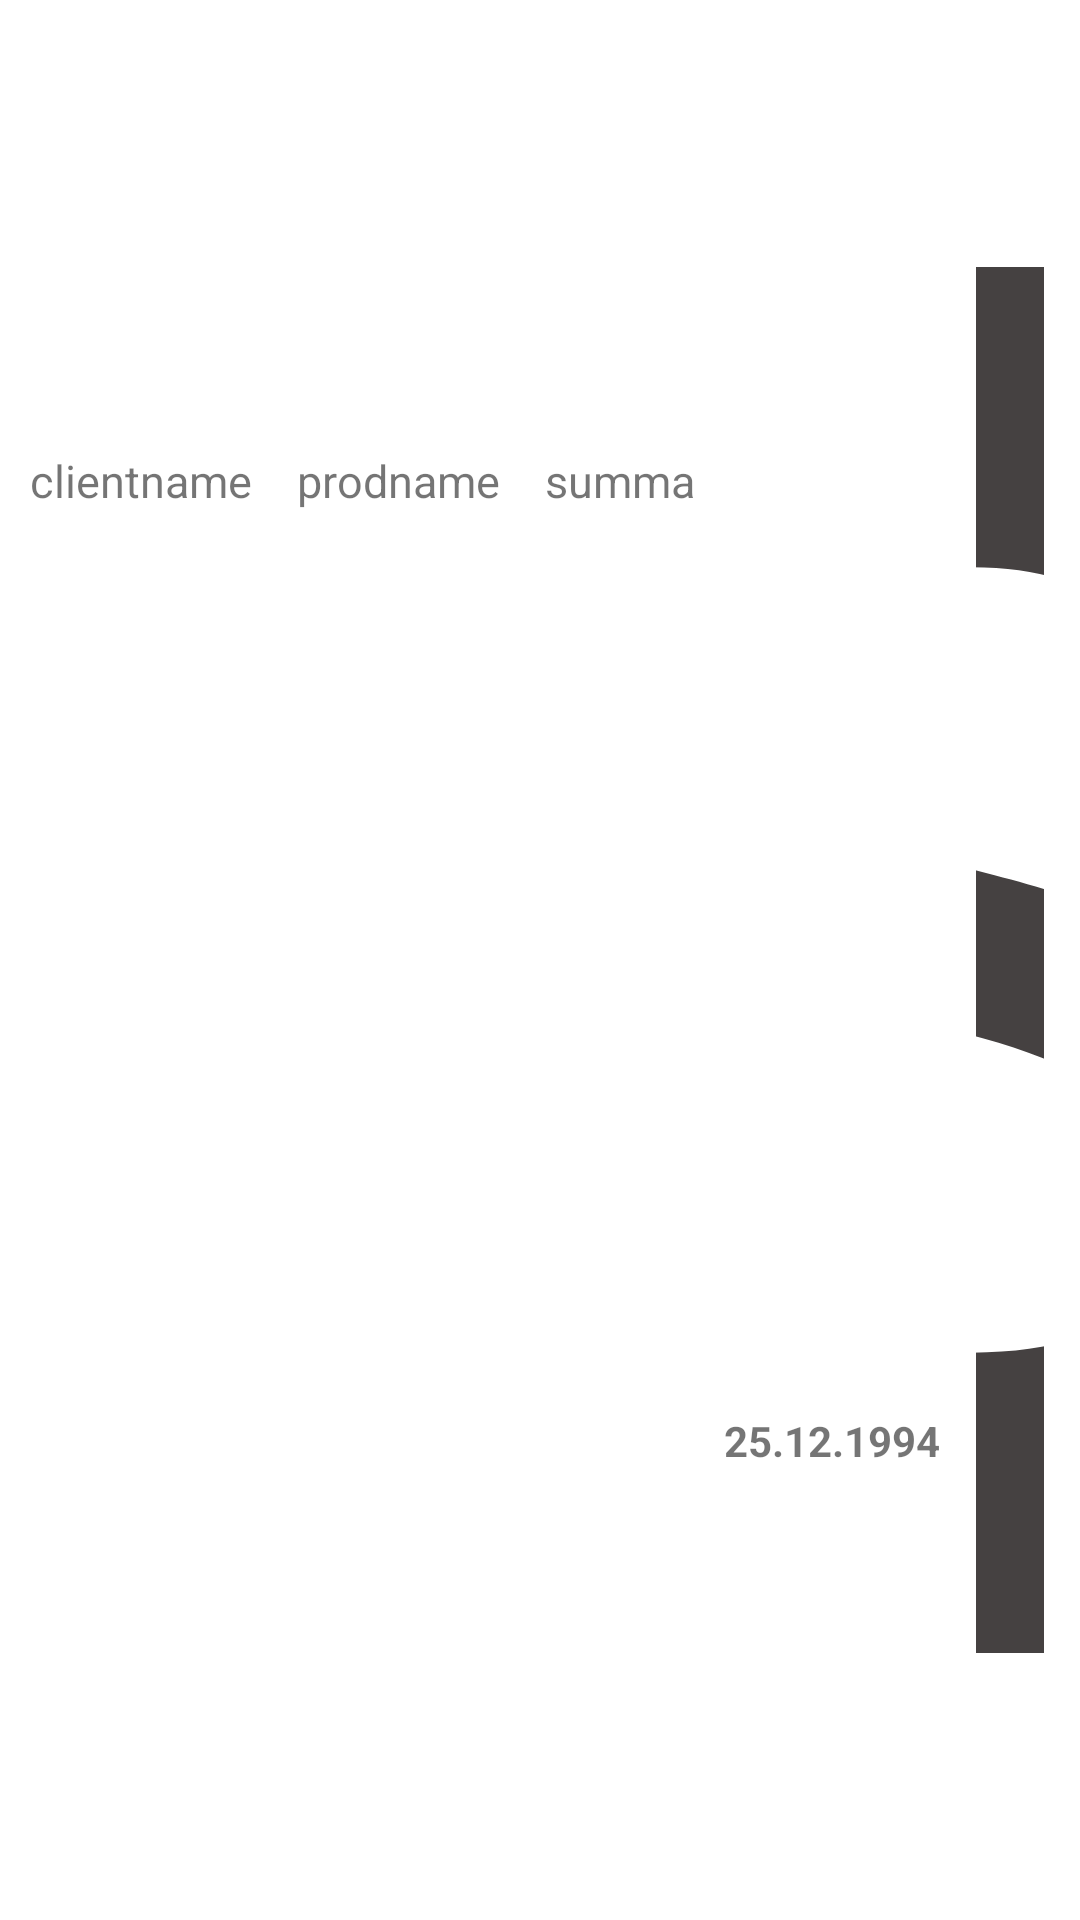

Layout XML and referenced resources for this Android screen:
<!-- AndroidManifest.xml: application theme Theme.Debetappmobile -->
<!-- res/layout/pay_item.xml -->
<?xml version="1.0" encoding="utf-8"?>
<LinearLayout xmlns:android="http://schemas.android.com/apk/res/android"
    android:orientation="horizontal"
    android:layout_margin="10dp"
    android:paddingLeft="10dp"
    android:layout_width="match_parent"
    android:weightSum="6"
    android:layout_height="60dp">

    <LinearLayout
        android:layout_width="wrap_content"
        android:layout_height="match_parent"
        android:orientation="vertical"
        android:layout_gravity="center_vertical"
        android:weightSum="2"
        android:layout_weight="5"
        >


        <LinearLayout
            android:layout_width="match_parent"
            android:layout_height="wrap_content"
            android:orientation="horizontal"
            android:layout_gravity="center_vertical"
            android:layout_weight="1"
            >

            <TextView
                android:id="@+id/contr_client_name"
                android:layout_width="wrap_content"
                android:layout_height="wrap_content"
                android:gravity="left"
                android:textSize="15sp"
                android:text="clientname"
                style="@style/item_user_name"
                />

            <TextView
                android:id="@+id/contr_prod_name"
                android:layout_width="wrap_content"
                android:layout_height="wrap_content"
                android:textSize="15sp"
                android:layout_marginLeft="15dp"
                android:text="prodname"
                style="@style/item_user_name"
                />
            <TextView
                android:id="@+id/contr_summa"
                android:layout_width="wrap_content"
                android:layout_height="wrap_content"
                android:textSize="15sp"
                android:layout_marginLeft="15dp"
                android:text="summa"
                style="@style/item_user_name"
                />


        </LinearLayout>

        <LinearLayout
            android:layout_width="match_parent"
            android:layout_height="wrap_content"
            android:orientation="horizontal"
            android:layout_gravity="center_vertical"
            android:layout_weight="1">

            <LinearLayout
                android:layout_width="match_parent"
                android:layout_height="match_parent"
                android:orientation="horizontal"
                >


            <TextView
                android:id="@+id/contr_date"
                android:layout_width="match_parent"
                android:layout_height="wrap_content"
                android:text="25.12.1994"
                android:textStyle="bold"
                android:gravity="right"
                android:layout_gravity="center_vertical"
                />


            </LinearLayout>


        </LinearLayout>




    </LinearLayout>


    <LinearLayout
        android:layout_width="30dp"
        android:layout_height="match_parent"
        android:layout_gravity="center_vertical"
        android:gravity="center_horizontal"
        android:orientation="vertical"
        android:padding="12dp"
        android:layout_weight="1"
        >


        <ImageView
            android:id="@+id/contr_icon"
            android:layout_width="match_parent"
            android:layout_height="match_parent"
            style="@style/item_user_icon"
            android:layout_gravity="center_vertical"

            android:foregroundGravity="right"
            android:src="@drawable/ic_tolew_kerek"
            />


    </LinearLayout>


</LinearLayout>
<!-- resources referenced by this layout -->
<resources>
  <!-- drawable ic_tolew_kerek (drawable) -->
  <vector android:height="24dp" android:tint="#454141"
      android:viewportHeight="24" android:viewportWidth="24"
      android:width="24dp" xmlns:android="http://schemas.android.com/apk/res/android">
      <path android:fillColor="@android:color/white" android:pathData="M11.8,10.9c-2.27,-0.59 -3,-1.2 -3,-2.15 0,-1.09 1.01,-1.85 2.7,-1.85 1.78,0 2.44,0.85 2.5,2.1h2.21c-0.07,-1.72 -1.12,-3.3 -3.21,-3.81V3h-3v2.16c-1.94,0.42 -3.5,1.68 -3.5,3.61 0,2.31 1.91,3.46 4.7,4.13 2.5,0.6 3,1.48 3,2.41 0,0.69 -0.49,1.79 -2.7,1.79 -2.06,0 -2.87,-0.92 -2.98,-2.1h-2.2c0.12,2.19 1.76,3.42 3.68,3.83V21h3v-2.15c1.95,-0.37 3.5,-1.5 3.5,-3.55 0,-2.84 -2.43,-3.81 -4.7,-4.4z"/>
  </vector>
  <style name="item_user_icon">
          <item name="android:layout_gravity">center_vertical</item>
          <item name="android:scaleType">centerCrop</item>
      </style>
  <style name="item_user_name">
          <item name="android:layout_gravity">center_vertical</item>
      </style>
  <style name="Theme.Debetappmobile" parent="Theme.MaterialComponents.DayNight.DarkActionBar">
          
          <item name="colorPrimary">@color/purple_500</item>
          <item name="colorPrimaryVariant">@color/purple_700</item>
          <item name="colorOnPrimary">@color/white</item>
          
          <item name="colorSecondary">@color/teal_200</item>
          <item name="colorSecondaryVariant">@color/teal_700</item>
          <item name="colorOnSecondary">@color/black</item>
          
          <item name="android:statusBarColor" tools:targetApi="l">?attr/colorPrimaryVariant</item>
          
  
          <item name="android:windowAnimationStyle">@style/DialogAnimation</item> 
  
  
      </style>
  <color name="purple_500">#FF6200EE</color>
  <color name="purple_700">#FF3700B3</color>
  <color name="white">#FFFFFFFF</color>
  <color name="teal_200">#FF03DAC5</color>
  <color name="teal_700">#FF018786</color>
  <color name="black">#FF000000</color>
  <style name="DialogAnimation">
          <item name="android:windowEnterAnimation">@android:anim/fade_in</item>
          <item name="android:windowExitAnimation">@android:anim/fade_out</item>
      </style>
</resources>
